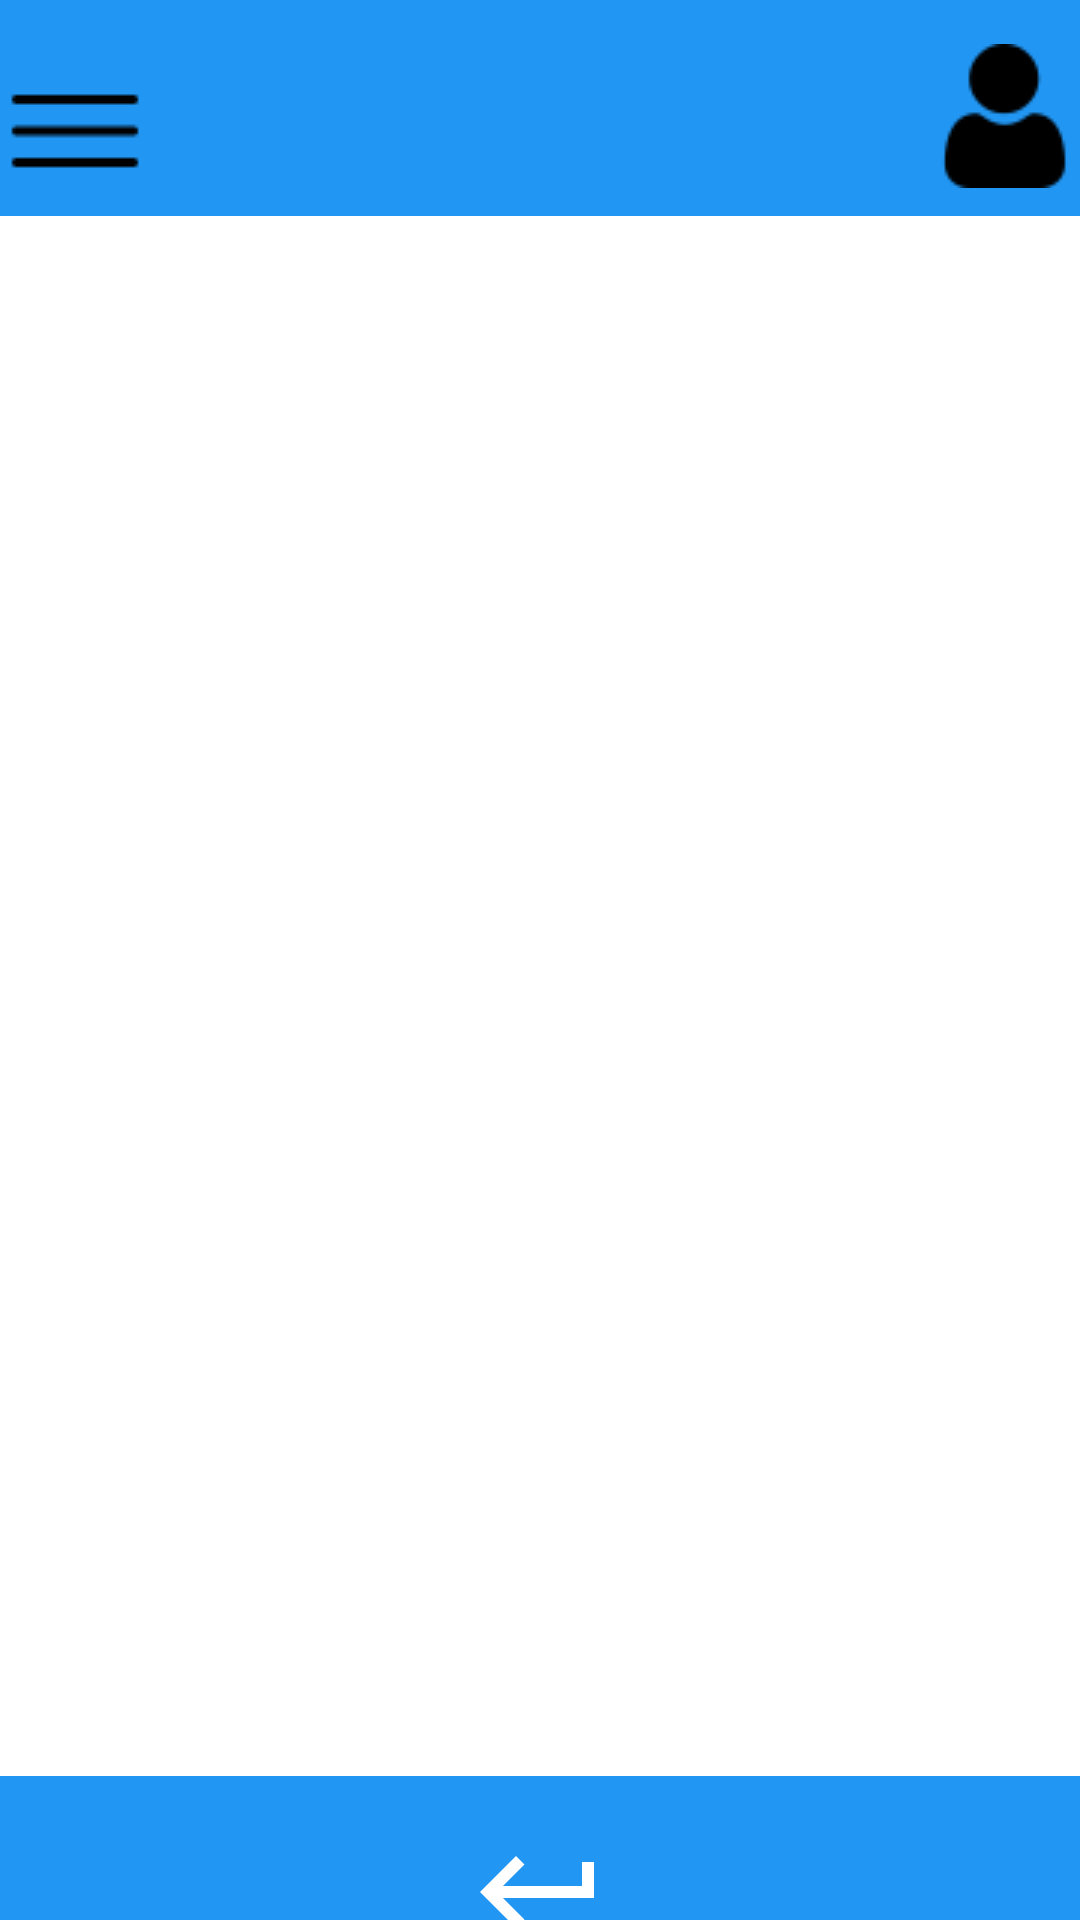

Produce the Android XML layout that renders to this screen, including the resource entries it uses.
<!-- AndroidManifest.xml: application theme Theme.OpenSourcePOE_Part_2 -->
<!-- res/layout/activity_view_user_observations.xml -->
<?xml version="1.0" encoding="utf-8"?>
<LinearLayout xmlns:android="http://schemas.android.com/apk/res/android"
    xmlns:app="http://schemas.android.com/apk/res-auto"
    xmlns:tools="http://schemas.android.com/tools"
    android:layout_width="match_parent"
    android:layout_height="match_parent"
    android:background="#FFFFFF"
    android:backgroundTint="#FFFFFF"
    android:orientation="vertical"
    tools:context=".settings">


    <LinearLayout
        android:id="@+id/topNav"
        android:layout_width="match_parent"
        android:layout_height="72dp"
        android:background="#2196F3"
        android:orientation="horizontal">

        <ImageButton
            android:id="@+id/burgerNav"
            android:layout_width="48dp"
            android:layout_height="match_parent"
            android:layout_weight="1"
            android:background="@android:color/transparent"
            android:paddingTop="15dp"
            android:paddingRight="130dp"
            app:srcCompat="@drawable/burgernav_bar" />

        <ImageButton
            android:id="@+id/profileButton"
            android:layout_width="48dp"
            android:layout_height="match_parent"
            android:layout_weight="1"
            android:background="@android:color/transparent"
            android:paddingLeft="130dp"
            android:paddingTop="5dp"
            app:srcCompat="@drawable/profile_icon" />

    </LinearLayout>

    <androidx.constraintlayout.widget.ConstraintLayout
        android:layout_width="match_parent"
        android:layout_height="520dp">

        <ListView
            android:id="@+id/listView"
            android:layout_width="0dp"
            android:layout_height="0dp"
            android:layout_marginStart="1dp"
            android:layout_marginTop="1dp"
            android:layout_marginEnd="1dp"
            android:layout_marginBottom="1dp"
            android:background="#FFFFFF"
            android:backgroundTint="#FFFFFF"
            app:layout_constraintBottom_toBottomOf="parent"
            app:layout_constraintEnd_toEndOf="parent"
            app:layout_constraintStart_toStartOf="parent"
            app:layout_constraintTop_toTopOf="parent" />
    </androidx.constraintlayout.widget.ConstraintLayout>

    <LinearLayout
        android:id="@+id/bottomNav"
        android:layout_width="match_parent"
        android:layout_height="77dp"
        android:background="#2196F3"
        android:orientation="horizontal">

        <ImageButton
            android:id="@+id/imageButton"
            android:layout_width="wrap_content"
            android:layout_height="match_parent"
            android:layout_weight="1"
            android:background="#2196F3"
            android:onClick="navToPrevious"
            app:srcCompat="@drawable/baseline_keyboard_return_24" />
    </LinearLayout>

</LinearLayout>
<!-- resources referenced by this layout -->
<resources>
  <!-- drawable baseline_keyboard_return_24 (drawable) -->
  <vector android:autoMirrored="true" android:height="48dp"
      android:tint="#FFFFFF" android:viewportHeight="24"
      android:viewportWidth="24" android:width="48dp" xmlns:android="http://schemas.android.com/apk/res/android">
      <path android:fillColor="@android:color/white" android:pathData="M19,7v4H5.83l3.58,-3.59L8,6l-6,6 6,6 1.41,-1.41L5.83,13H21V7z"/>
  </vector>
  <!-- drawable burgernav_bar: png bitmap (drawable, 252 bytes) -->
  <!-- drawable profile_icon: png bitmap (drawable, 831 bytes) -->
  <style name="Theme.OpenSourcePOE_Part_2" parent="Theme.MaterialComponents.DayNight.NoActionBar">
          
          <item name="colorPrimary">@color/purple_500</item>
          <item name="colorPrimaryVariant">@color/purple_700</item>
          <item name="colorOnPrimary">@color/white</item>
          
          <item name="colorSecondary">@color/teal_200</item>
          <item name="colorSecondaryVariant">@color/teal_700</item>
          <item name="colorOnSecondary">@color/black</item>
          
          <item name="android:statusBarColor">?attr/colorPrimaryVariant</item>
          
      </style>
  <!-- not gathered from this repository: default colours our renderer supplied (Android Studio template values) -->
  <color name="purple_500">#FF6200EE</color>
  <color name="purple_700">#FF3700B3</color>
  <color name="teal_200">#FF03DAC5</color>
  <color name="teal_700">#FF018786</color>
  <color name="black">#FF000000</color>
  <color name="white">#FFFFFFFF</color>
</resources>
